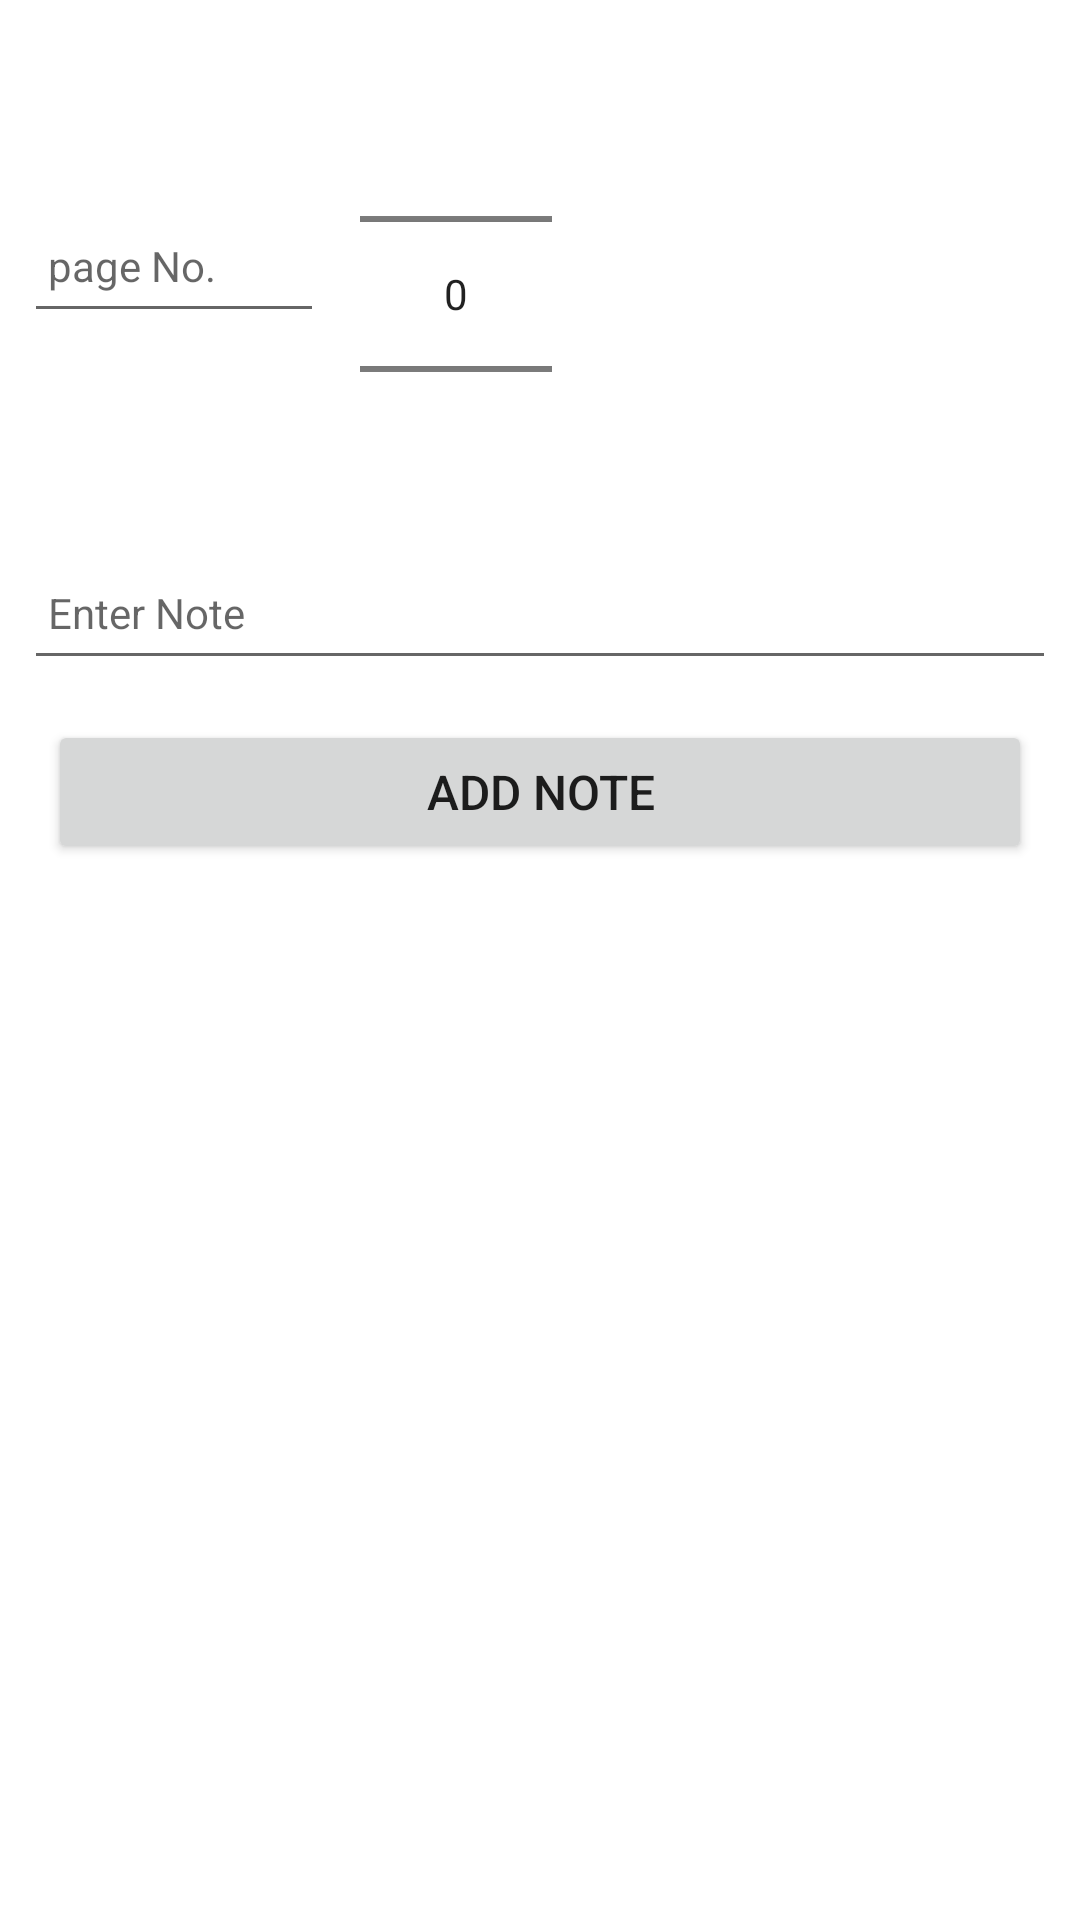

The Android layout XML behind this screen, and the referenced resources:
<!-- AndroidManifest.xml: application theme Theme.ReadNote -->
<!-- res/layout/activity_main.xml -->
<?xml version="1.0" encoding="utf-8"?>
<androidx.constraintlayout.widget.ConstraintLayout xmlns:android="http://schemas.android.com/apk/res/android"
    xmlns:app="http://schemas.android.com/apk/res-auto"
    xmlns:tools="http://schemas.android.com/tools"
    android:layout_width="match_parent"
    android:layout_height="match_parent"
    tools:context=".activities.Note">

    <EditText
        android:id="@+id/addPageNumber"
        android:layout_width="100dp"
        android:layout_height="45dp"
        android:layout_margin="8dp"
        android:hint="@string/pageNumber"
        android:inputType="number"
        android:maxLength="4"
        android:maxLines="1"
        android:padding="8dp"
        android:textSize="14sp"
        app:layout_constraintBottom_toBottomOf="parent"
        app:layout_constraintTop_toTopOf="parent"
        app:layout_constraintEnd_toEndOf="parent"
        app:layout_constraintHorizontal_bias="0.0"
        app:layout_constraintStart_toStartOf="parent"
        app:layout_constraintVertical_bias="0.1"/>

    <NumberPicker
        android:id="@+id/pagePicker"
        android:layout_width="wrap_content"
        android:layout_height="wrap_content"
        android:layout_alignEnd="@+id/addPageNumber"
        android:layout_marginBottom="8dp"
        android:layout_marginEnd="8dp"
        android:layout_marginStart="8dp"
        android:layout_marginTop="8dp"
        app:layout_constraintBottom_toBottomOf="parent"
        app:layout_constraintEnd_toEndOf="parent"
        app:layout_constraintHorizontal_bias="0.4"
        app:layout_constraintStart_toStartOf="parent"
        app:layout_constraintTop_toTopOf="parent"
        app:layout_constraintVertical_bias="0.0" />

    <EditText
        android:id="@+id/addContent"
        android:layout_width="match_parent"
        android:layout_height="45dp"
        android:layout_margin="8dp"
        android:hint="@string/note"
        android:inputType="text"
        android:maxLength="500"
        android:maxLines="10"
        android:padding="8dp"
        android:textSize="14sp"
        app:layout_constraintBottom_toBottomOf="parent"
        app:layout_constraintTop_toTopOf="parent"
        app:layout_constraintEnd_toEndOf="parent"
        app:layout_constraintHorizontal_bias="0.042"
        app:layout_constraintStart_toStartOf="parent"
        app:layout_constraintVertical_bias="0.3"/>

    <Button
        android:id="@+id/addNote"
        android:layout_width="match_parent"
        android:layout_height="wrap_content"
        android:layout_margin="16dp"
        android:layout_alignEnd="@+id/addContent"
        android:layout_below="@+id/addContent"
        android:paddingBottom="8dp"
        android:paddingTop="8dp"
        android:text="@string/button_addnote"
        android:textSize="16sp"
        app:layout_constraintBottom_toBottomOf="parent"
        app:layout_constraintTop_toTopOf="parent"
        app:layout_constraintEnd_toEndOf="parent"
        app:layout_constraintHorizontal_bias="0.042"
        app:layout_constraintStart_toStartOf="parent"
        app:layout_constraintVertical_bias="0.4" />

    <Button
        android:id="@+id/deleteNote"
        android:layout_width="match_parent"
        android:layout_height="wrap_content"
        android:layout_margin="16dp"
        android:layout_alignEnd="@+id/addContent"
        android:layout_below="@+id/addContent"
        android:paddingBottom="8dp"
        android:paddingTop="8dp"
        android:text="@string/button_deleteNote"
        android:textSize="16sp"
        android:visibility="invisible"
        app:layout_constraintBottom_toBottomOf="parent"
        app:layout_constraintTop_toTopOf="parent"
        app:layout_constraintEnd_toEndOf="parent"
        app:layout_constraintHorizontal_bias="0.042"
        app:layout_constraintStart_toStartOf="parent"
        app:layout_constraintVertical_bias="0.5" />


</androidx.constraintlayout.widget.ConstraintLayout>
<!-- resources referenced by this layout -->
<resources>
  <string name="button_addnote">Add Note</string>
  <string name="button_deleteNote">Delete Note</string>
  <string name="note">Enter Note</string>
  <string name="pageNumber">page No.</string>
  <style name="Theme.ReadNote" parent="Theme.MaterialComponents.DayNight.NoActionBar">
          
          <item name="colorPrimary">@color/purple_500</item>
          <item name="colorPrimaryVariant">@color/purple_700</item>
          <item name="colorOnPrimary">@color/white</item>
          
          <item name="colorSecondary">@color/teal_200</item>
          <item name="colorSecondaryVariant">@color/teal_700</item>
          <item name="colorOnSecondary">@color/black</item>
          
          <item name="android:statusBarColor" tools:targetApi="l">?attr/colorPrimaryVariant</item>
          
      </style>
  <color name="purple_500">#FF6200EE</color>
  <color name="purple_700">#FF3700B3</color>
  <color name="white">#FFFFFFFF</color>
  <color name="teal_200">#FF03DAC5</color>
  <color name="teal_700">#FF018786</color>
  <color name="black">#FF000000</color>
</resources>
